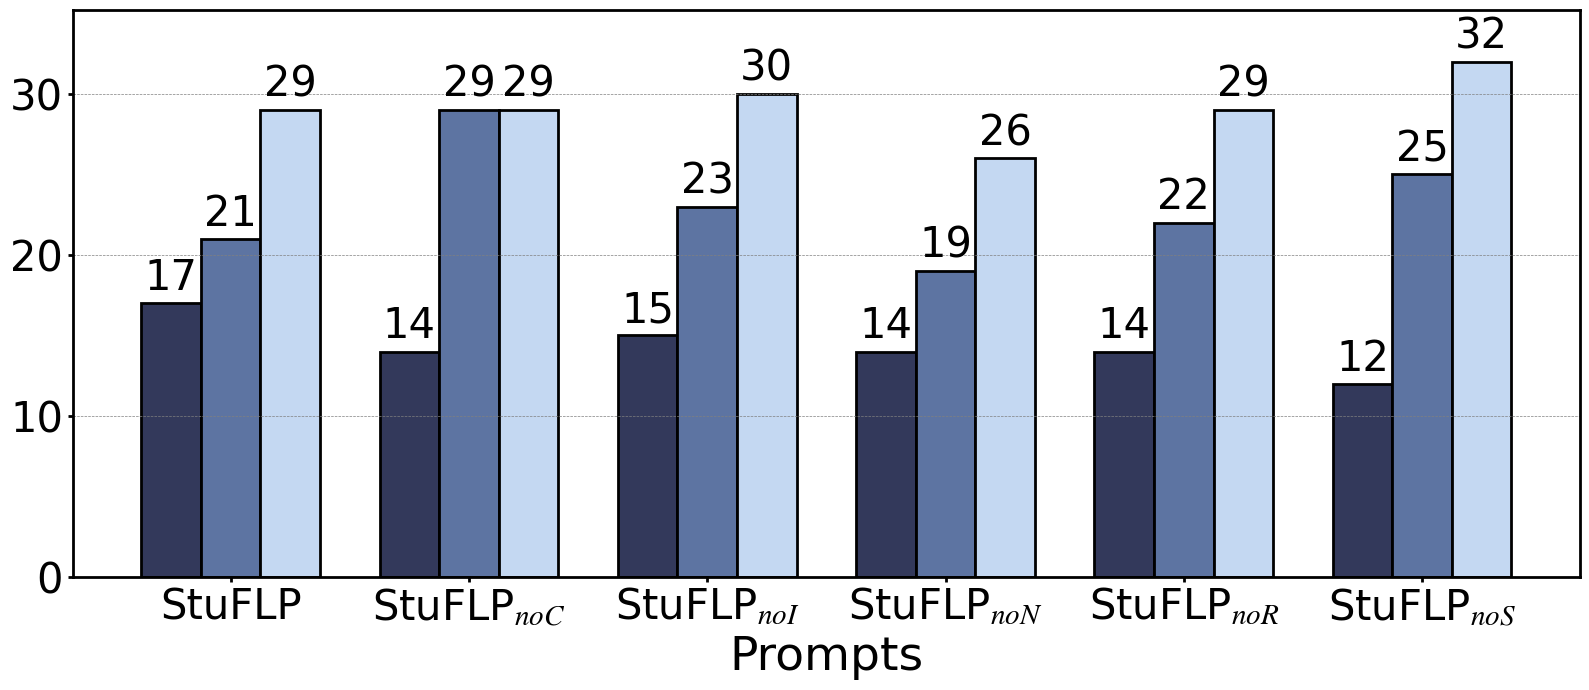

Write the Python code that produced this figure. (Note: this script raises an exception after producing the figure.)
import matplotlib.pyplot as plt
from matplotlib import rcParams
import numpy as np
from matplotlib.backends.backend_pdf import PdfPages

config = {
    "font.family": 'Times New Roman',
    "mathtext.fontset": 'stix',
    "font.serif": ['SimSun'],
}
rcParams.update(config)
color1 = (51/255, 57/255, 91/255)  # 红色
color2  = (93/255, 116/255, 162/255)  # 绿色
color3 = (196/255, 216/255, 242/255)  # 蓝色


# Categories
categories = ['StuFLP', 'StuFLP$_{noC}$', 'StuFLP$_{noI}$', 'StuFLP$_{noN}$', 'StuFLP$_{noR}$', 'StuFLP$_{noS}$']

# Data
# mytitle = 'Codeflaws_prompt_various.pdf'
# top_1 = np.array([13, 11, 8, 8, 10, 11])
# top_3 = np.array([24, 23, 21, 18, 20, 19])
# top_5 = np.array([33, 32, 31, 28, 28, 27])

# Condefects
# mytitle = '/home/<user>/llmInNoviceProgramFL/CodeArrange/evaluate/rq3/Condefects_prompt_various.pdf'
# top_1 = np.array([23, 21, 21, 19, 18, 26])
# top_3 = np.array([32, 34, 27, 31, 31, 33])
# top_5 = np.array([37, 38, 32, 35, 37, 38])
# Codeflaws
# mytitle = '/home/<user>/llmInNoviceProgramFL/CodeArrange/evaluate/rq3/Codeflaws_prompt_various.pdf'
# top_1 = np.array([9, 11, 12, 14, 14, 13])
# top_3 = np.array([24, 25, 21, 21, 27, 20])
# top_5 = np.array([29, 28, 29, 27, 33, 29])
# # BugT
mytitle = '/home/<user>/llmInNoviceProgramFL/CodeArrange/evaluate/rq3/BugT_prompt_various.pdf'
top_1 = np.array([17, 14, 15, 14, 14, 12])
top_3 = np.array([21, 29, 23, 19, 22, 25])
top_5 = np.array([29, 29, 30, 26, 29, 32])

# X locations for the groups
ind = np.arange(len(categories))

# Bar width
width = 0.25

# Increase the figure size to make it wider
plt.figure(figsize=(16, 7))

# Create the subplot
ax = plt.subplot(111)


# Create bars
rects1 = ax.bar(ind - width, top_1, width, label='Top-1', color=color1, edgecolor='black', linewidth=2)
rects2 = ax.bar(ind, top_3, width, label='Top-3', color=color2, edgecolor='black', linewidth=2)
rects3 = ax.bar(ind + width, top_5, width, label='Top-5', color=color3, edgecolor='black', linewidth=2)

# Adjust the font sizes
label_size = 30  # size for x and y labels
title_size = 30  # size for the title
ticks_size = 30  # size for the x and y ticks
# Add some text for labels, title, and custom x-axis tick labels, etc.
ax.set_xlabel('Prompts', fontsize=34)
ax.set_ylabel('', fontsize=label_size)
# ax.set_title('Scores by category and top count', fontsize=title_size)
ax.set_xticks(ind)
ax.set_xticklabels(categories, fontsize=ticks_size)  # Rotate the category labels to prevent overlap
# ax.set_yticklabels(fontsize=ticks_size)
# 调整图表的布局，为图例留出空间
# ax.legend(fontsize=ticks_size,loc='upper left')
ax.tick_params(axis='y', labelsize=ticks_size, width=2)  # 设置y轴刻度字体大小
ax.tick_params(axis='x', width=2)  # 加粗y轴刻度线
ax.yaxis.grid(True, linestyle='--', linewidth=0.5, color='gray')
ax.spines['bottom'].set_linewidth(2)  # 加粗x轴
ax.spines['left'].set_linewidth(2)    # 加粗y轴
ax.spines['right'].set_linewidth(2)    # 加粗y轴
ax.spines['top'].set_linewidth(2)    # 加粗y轴
# Function to attach a text label above each bar, displaying its height.
y_max = max(top_1.max(), top_3.max(), top_5.max())
ax.set_ylim(0, y_max * 1.1)  # 为数字标签留出空间
def autolabel(rects):
    for rect in rects:
        height = rect.get_height()
        ax.annotate('{}'.format(height),
                    xy=(rect.get_x() + rect.get_width() / 2, height),
                    xytext=(0, 3),  # 3 points vertical offset
                    textcoords="offset points",
                    ha='center', va='bottom', fontsize=ticks_size)

# Call the function for each set of bars.
autolabel(rects1)
autolabel(rects2)
autolabel(rects3)

# plt.subplots_adjust(top=0.90)  # 留出足够的空间给图例
# 显示图例，并指定位置在图表上方的中央
# plt.legend(loc='upper center', bbox_to_anchor=(0.5, 1.14), ncol=len(categories), fontsize=ticks_size)

# Adjust layout to accommodate the legend and labels properly
plt.subplots_adjust(top=0.85, bottom=0.12)  # Adjust the top and bottom margin
# plt.legend(loc='upper center', bbox_to_anchor=(0.5, 1.14), ncol=3, fontsize=ticks_size)  # Legend position

plt.tight_layout()  # Adjust the layout to fit everything


plt.savefig(mytitle)
# plt.show()  # Display the plot